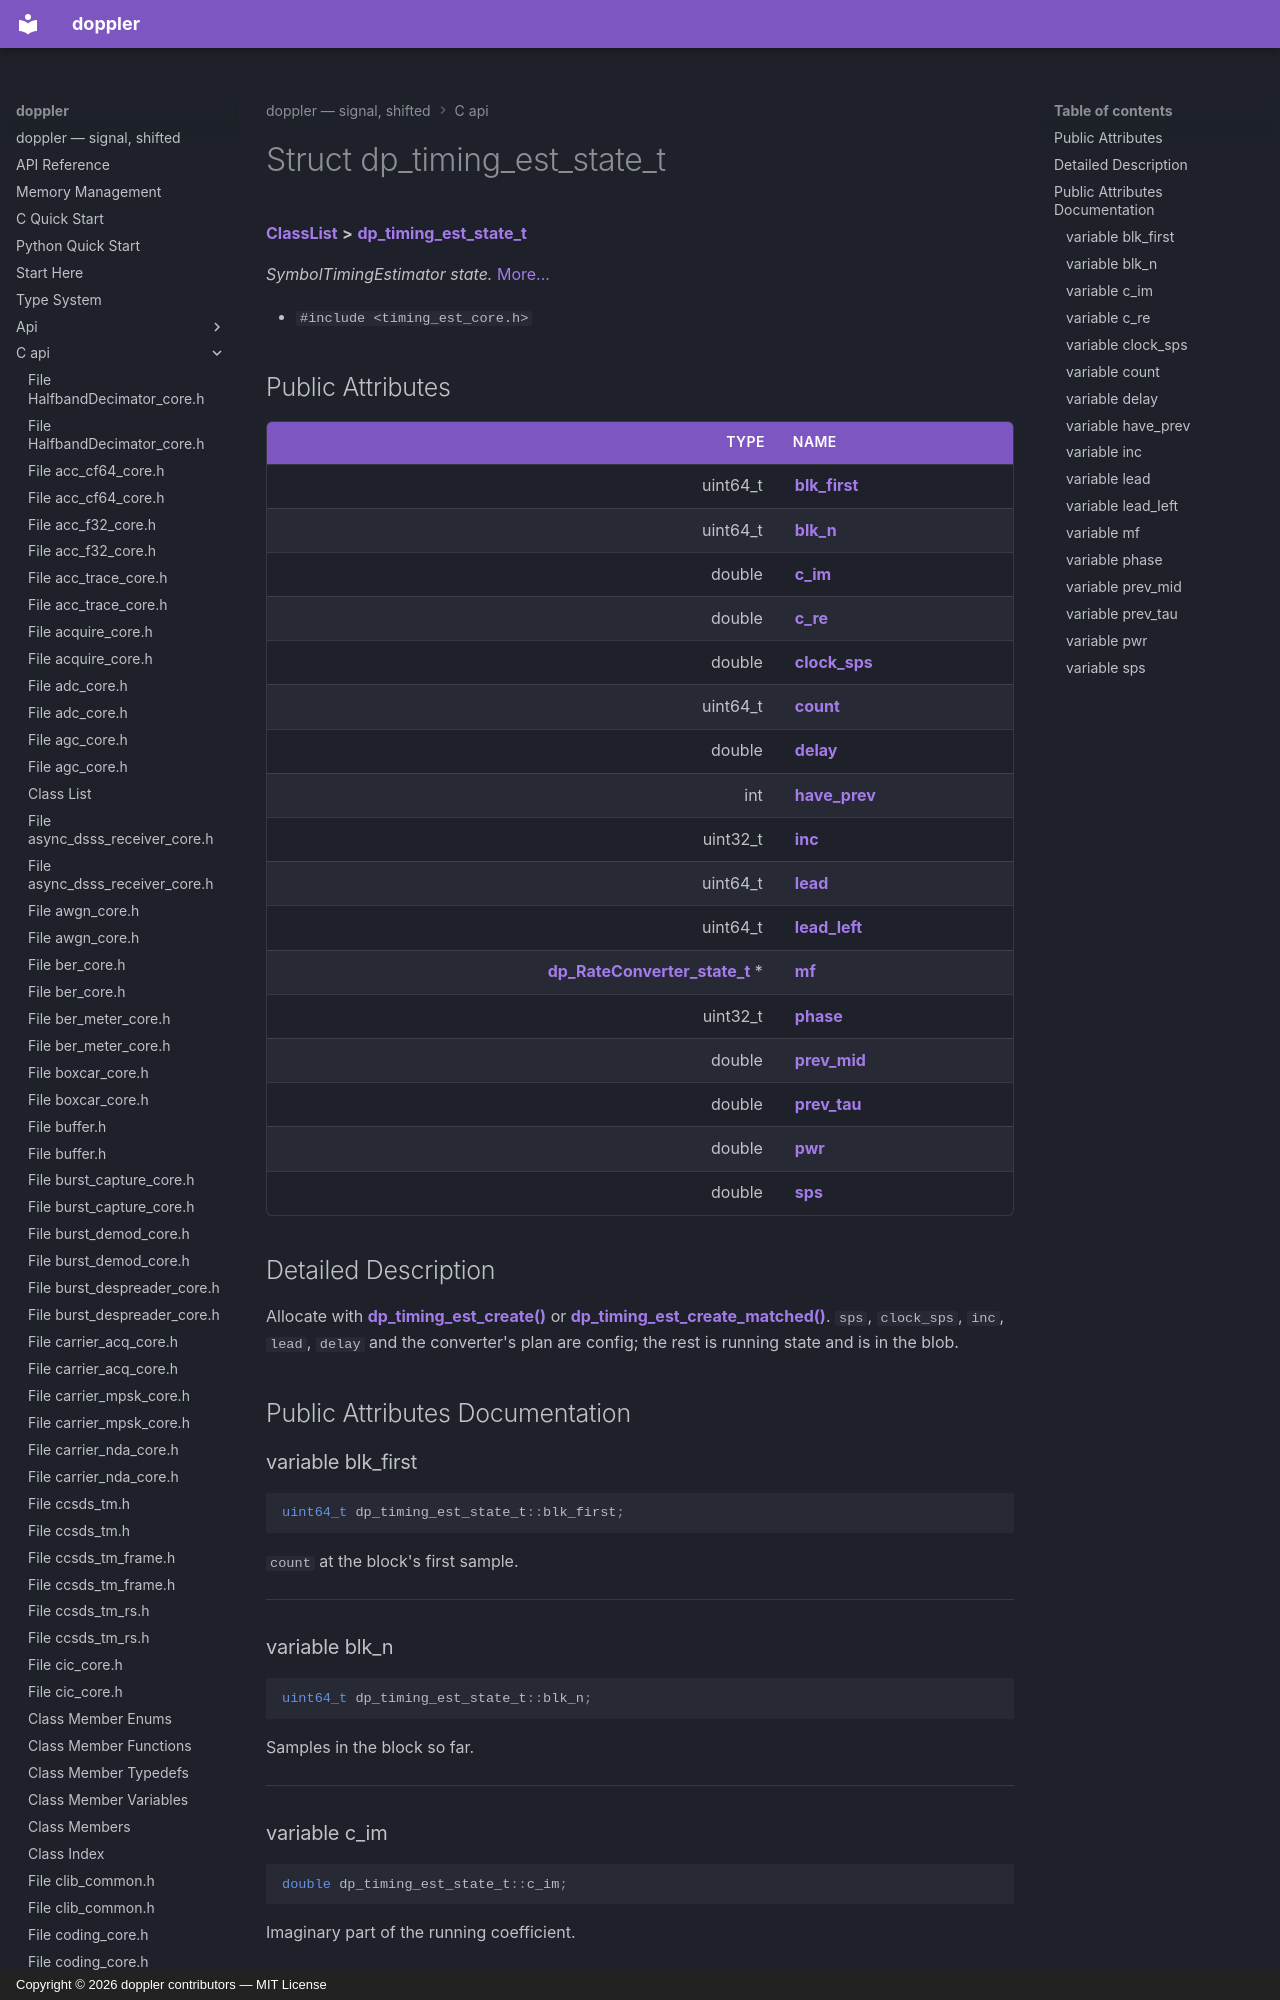

repository: doppler-dsp/doppler · page: c-api/structdp__timing__est__state__t/index.html · generator: mkdocs · copyright: Copyright © 2026 doppler contributors — MIT License



# Struct dp\_timing\_est\_state\_t



[**ClassList**](annotated.md) **>** [**dp\_timing\_est\_state\_t**](structdp__timing__est__state__t.md)



_SymbolTimingEstimator state._ [More...](#detailed-description)

* `#include <timing_est_core.h>`





















## Public Attributes

| Type | Name |
| ---: | :--- |
|  uint64\_t | [**blk\_first**](#variable-blk_first)  <br> |
|  uint64\_t | [**blk\_n**](#variable-blk_n)  <br> |
|  double | [**c\_im**](#variable-c_im)  <br> |
|  double | [**c\_re**](#variable-c_re)  <br> |
|  double | [**clock\_sps**](#variable-clock_sps)  <br> |
|  uint64\_t | [**count**](#variable-count)  <br> |
|  double | [**delay**](#variable-delay)  <br> |
|  int | [**have\_prev**](#variable-have_prev)  <br> |
|  uint32\_t | [**inc**](#variable-inc)  <br> |
|  uint64\_t | [**lead**](#variable-lead)  <br> |
|  uint64\_t | [**lead\_left**](#variable-lead_left)  <br> |
|  [**dp\_RateConverter\_state\_t**](structdp__RateConverter__state__t.md) \* | [**mf**](#variable-mf)  <br> |
|  uint32\_t | [**phase**](#variable-phase)  <br> |
|  double | [**prev\_mid**](#variable-prev_mid)  <br> |
|  double | [**prev\_tau**](#variable-prev_tau)  <br> |
|  double | [**pwr**](#variable-pwr)  <br> |
|  double | [**sps**](#variable-sps)  <br> |












































## Detailed Description


Allocate with [**dp\_timing\_est\_create()**](timing__est__core_8h.md#function-dp_timing_est_create) or [**dp\_timing\_est\_create\_matched()**](timing__est__core_8h.md#function-dp_timing_est_create_matched). `sps`, `clock_sps`, `inc`, `lead`, `delay` and the converter's plan are config; the rest is running state and is in the blob. 


    
## Public Attributes Documentation
